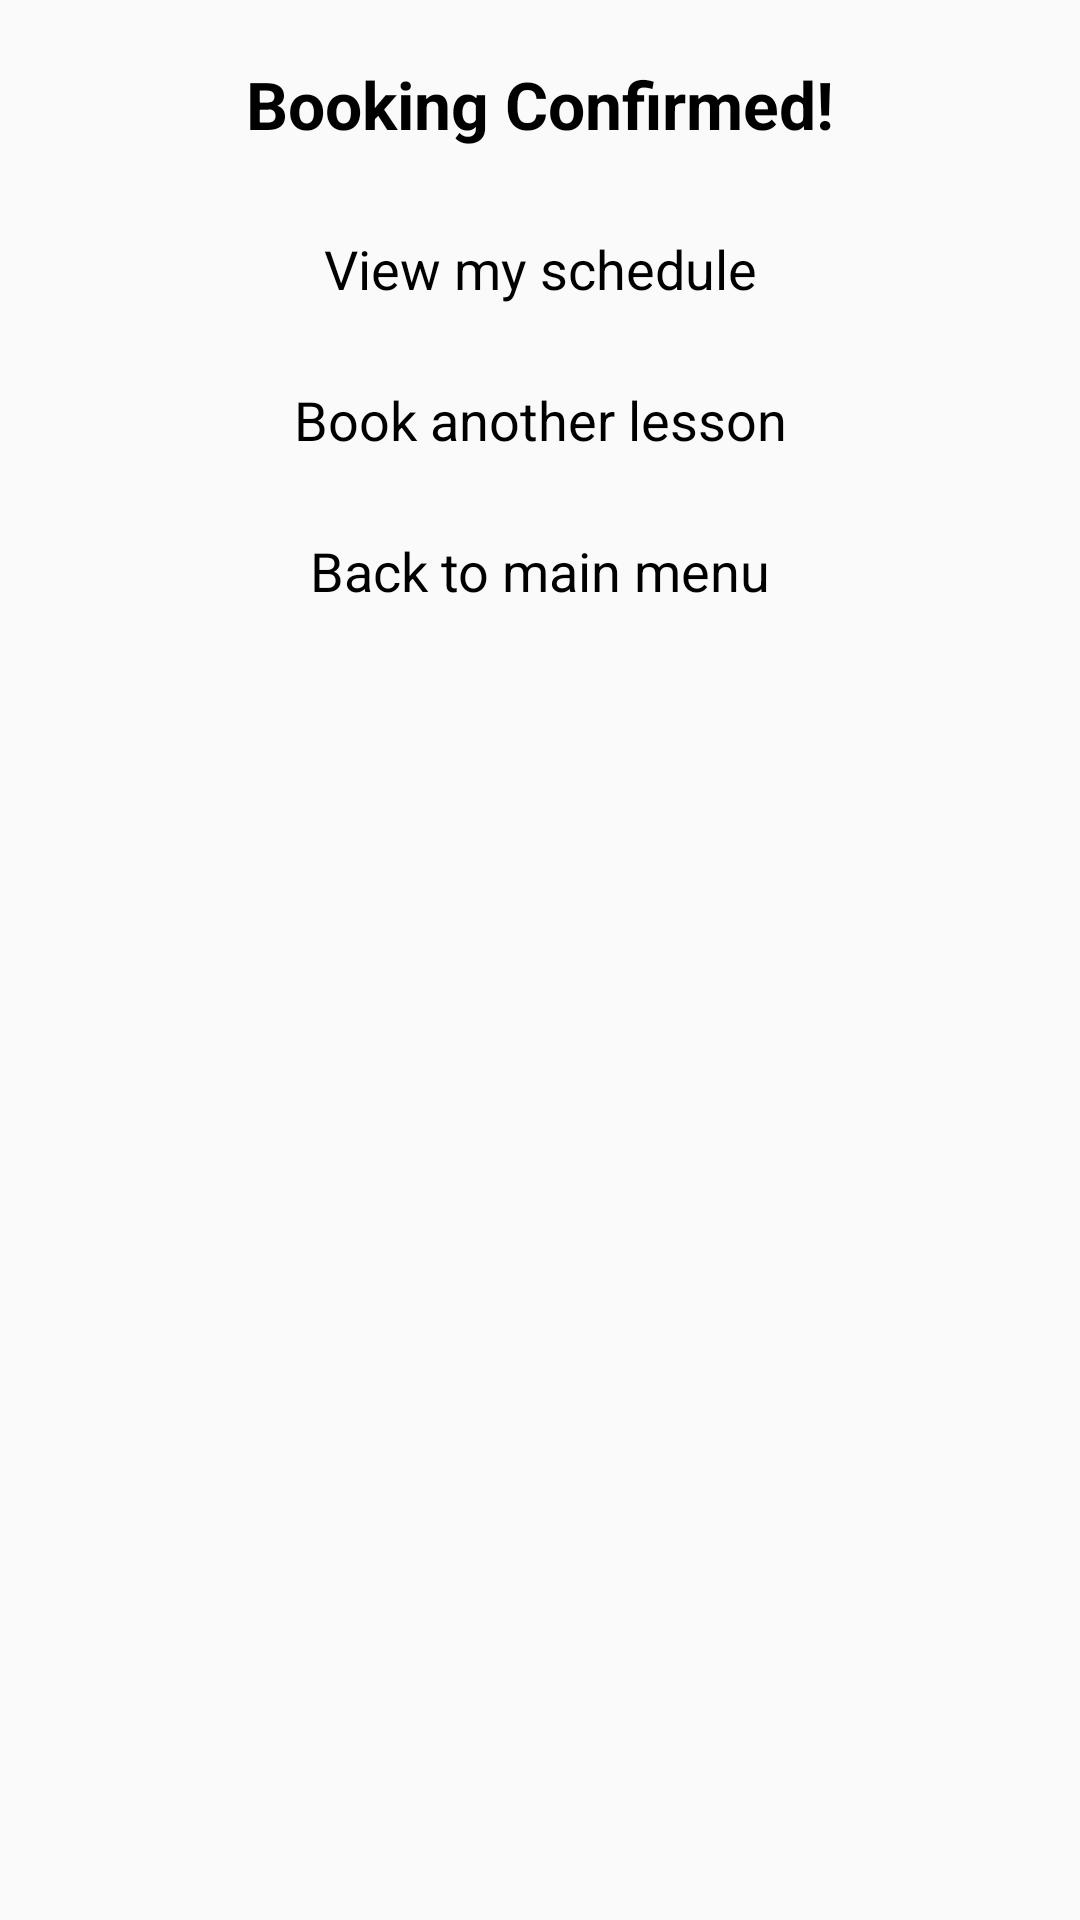

Produce the Android XML layout that renders to this screen, including the resource entries it uses.
<!-- AndroidManifest.xml: application theme AppTheme -->
<!-- res/layout/single_booking_success_layout.xml -->
<?xml version="1.0" encoding="utf-8"?>
<LinearLayout xmlns:android="http://schemas.android.com/apk/res/android"
              android:layout_width="match_parent"
              android:layout_height="match_parent"
              android:orientation="vertical"
              android:paddingTop="@dimen/dp20"
              android:paddingBottom="@dimen/dp20">

    <TextView
        android:layout_width="match_parent"
        android:layout_height="wrap_content"
        android:paddingLeft="@dimen/dp20"
        android:paddingRight="@dimen/dp20"
        android:paddingBottom="@dimen/dp10"
        android:text="@string/bo_booking_confirmed"
        android:textAlignment="center"
        android:textAppearance="@android:style/TextAppearance.Large"
        android:textColor="@color/colorAccent"
        android:textStyle="bold"/>

    <TextView
        android:id="@+id/tv_my_schedule"
        android:layout_width="match_parent"
        android:layout_height="wrap_content"
        android:layout_marginTop="@dimen/dp10"
        android:clickable="true"
        android:focusable="true"
        android:gravity="center_vertical"
        android:paddingLeft="@dimen/dp20"
        android:paddingTop="@dimen/dp8"
        android:paddingRight="@dimen/dp20"
        android:paddingBottom="@dimen/dp8"
        android:text="@string/bo_view_my_schedule"
        android:textAlignment="center"
        android:textAppearance="@android:style/TextAppearance.Medium"
        android:textColor="@color/colorAccent"/>

    <TextView
        android:id="@+id/tv_book_lesson"
        android:layout_width="match_parent"
        android:layout_height="wrap_content"
        android:layout_marginTop="@dimen/dp10"
        android:clickable="true"
        android:focusable="true"
        android:gravity="center_vertical"
        android:paddingLeft="@dimen/dp20"
        android:paddingTop="@dimen/dp8"
        android:paddingRight="@dimen/dp20"
        android:paddingBottom="@dimen/dp8"
        android:text="@string/bo_book_another_lesson"
        android:textAlignment="center"
        android:textAppearance="@android:style/TextAppearance.Medium"
        android:textColor="@color/colorAccent"/>

    <TextView
        android:id="@+id/tv_choose_tutor"
        android:layout_width="match_parent"
        android:layout_height="wrap_content"
        android:layout_marginTop="@dimen/dp10"
        android:clickable="true"
        android:focusable="true"
        android:gravity="center_vertical"
        android:paddingLeft="@dimen/dp20"
        android:paddingTop="@dimen/dp8"
        android:paddingRight="@dimen/dp20"
        android:paddingBottom="@dimen/dp8"
        android:text="@string/bo_view_other_tutors"
        android:textAlignment="center"
        android:textAppearance="@android:style/TextAppearance.Medium"
        android:textColor="@color/colorAccent"
        android:visibility="gone"/>

    <TextView
        android:id="@+id/tv_back_to_main_menu"
        android:layout_width="match_parent"
        android:layout_height="wrap_content"
        android:layout_marginTop="@dimen/dp10"
        android:clickable="true"
        android:focusable="true"
        android:gravity="center_vertical"
        android:paddingLeft="@dimen/dp20"
        android:paddingTop="@dimen/dp8"
        android:paddingRight="@dimen/dp20"
        android:paddingBottom="@dimen/dp8"
        android:text="@string/bo_back_main_menu"
        android:textAlignment="center"
        android:textAppearance="@android:style/TextAppearance.Medium"
        android:textColor="@color/colorAccent"/>

</LinearLayout>
<!-- resources referenced by this layout -->
<resources>
  <color name="colorAccent">#000000</color>
  <dimen name="dp10">10dp</dimen>
  <dimen name="dp20">20dp</dimen>
  <dimen name="dp8">8dp</dimen>
  <string name="bo_back_main_menu">Back to main menu</string>
  <string name="bo_book_another_lesson">Book another lesson</string>
  <string name="bo_booking_confirmed">Booking Confirmed!</string>
  <string name="bo_view_my_schedule">View my schedule</string>
  <string name="bo_view_other_tutors">View other tutors</string>
  <style name="AppTheme" parent="Theme.AppCompat.Light.NoActionBar">
          
          <item name="colorPrimary">@color/colorPrimary</item>
          <item name="colorPrimaryDark">@color/colorPrimaryDark</item>
          <item name="colorAccent">@color/colorAccent</item>
          <item name="windowNoTitle">true</item>
          <item name="windowActionBar">false</item>
      </style>
  <color name="colorPrimary">#032A6F</color>
  <color name="colorPrimaryDark">#042663</color>
</resources>
